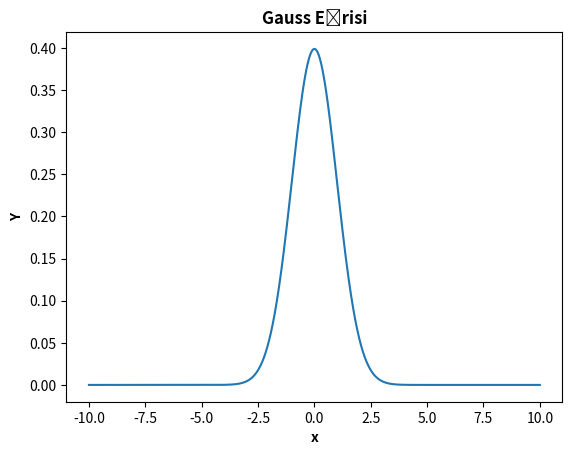
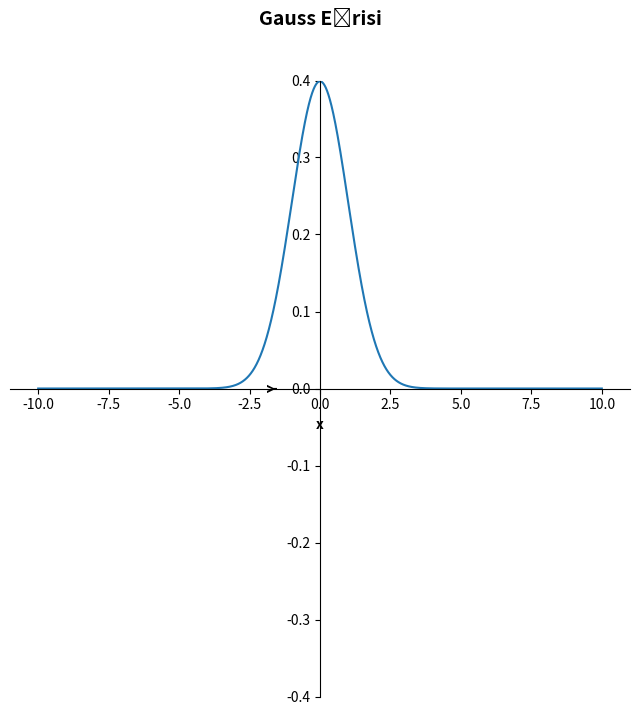
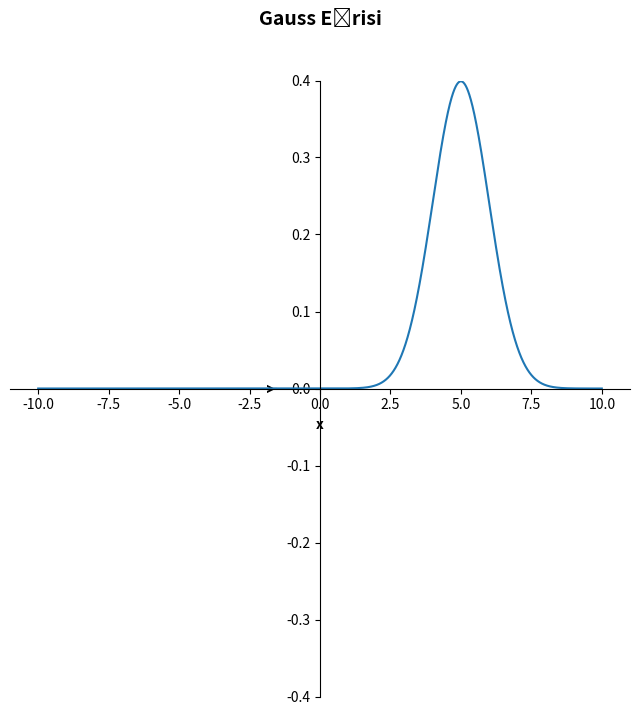
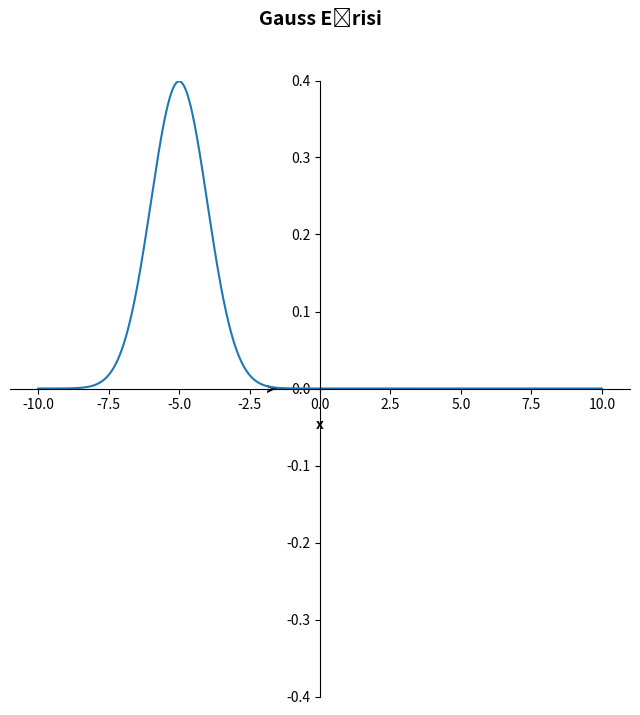
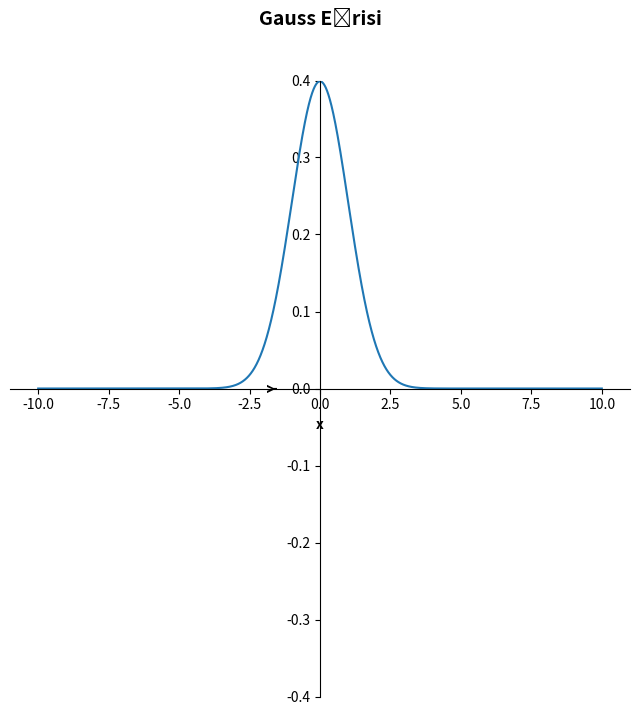
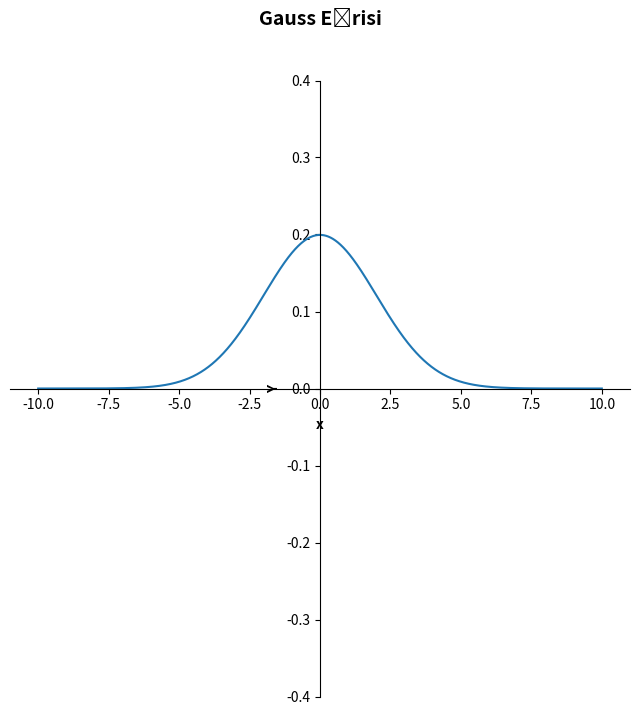
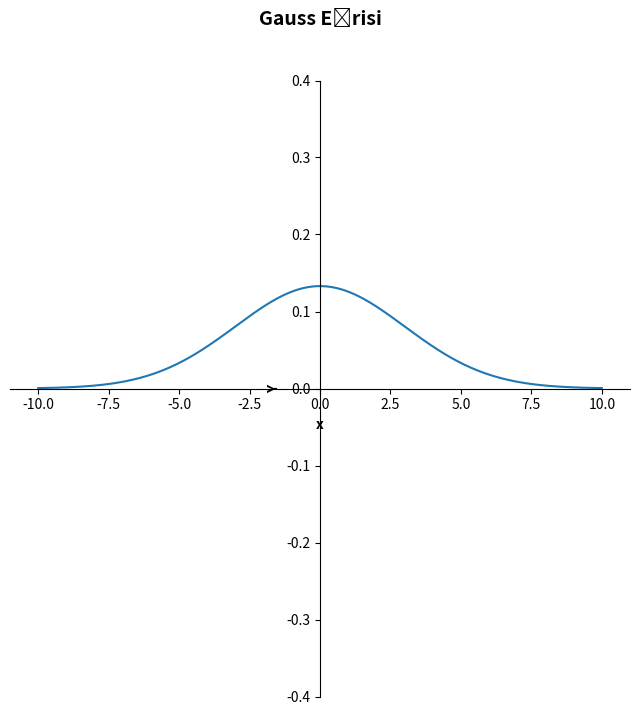

Source code (Python) for these figures, in order:
import numpy as np
import matplotlib.pyplot as plt

# mu : mean - sigma : stddev
def draw_gauss(mu, sigma):
    x = np.linspace(-10, 10, 10000)
    y = (1 / (np.sqrt((2 * np.pi)) * sigma)) * np.e ** (-0.5 * ((x - mu) / sigma) ** 2)
    
    plt.title('Gauss Eğrisi', fontweight='bold')
    plt.xlabel('x', fontweight='bold')
    plt.ylabel('Y', fontweight='bold')
    plt.plot(x, y)
    plt.show()
    
draw_gauss(0, 1)

# mu : mean - sigma : stddev
def draw_gauss_cartesian(mu, sigma):
    x = np.linspace(-10, 10, 10000)

    # probability density function related to normal distribution
    y = (1 / (np.sqrt((2 * np.pi)) * sigma)) * np.e ** (-0.5 * ((x - mu) / sigma) ** 2)
    
    plt.figure(figsize=(8, 8))
    plt.title('Gauss Eğrisi', fontweight='bold', pad=40, fontsize=14)
    plt.xlabel('x', fontweight='bold', position=(0.55, 0.8))
    plt.ylabel('Y', fontweight='bold', position=(0.55, 0.8))
    plt.ylim((-0.4, 0.4))
    
    axis = plt.gca()
    axis.spines['left'].set_position('center')
    axis.spines['bottom'].set_position('center')
    axis.spines['top'].set_color(None)
    axis.spines['right'].set_color(None)
    
    plt.plot(x, y)
    plt.show()
    
draw_gauss_cartesian(0, 1)
draw_gauss_cartesian(5, 1)
draw_gauss_cartesian(-5, 1)

draw_gauss_cartesian(0, 1)
draw_gauss_cartesian(0, 2)
draw_gauss_cartesian(0, 3)
